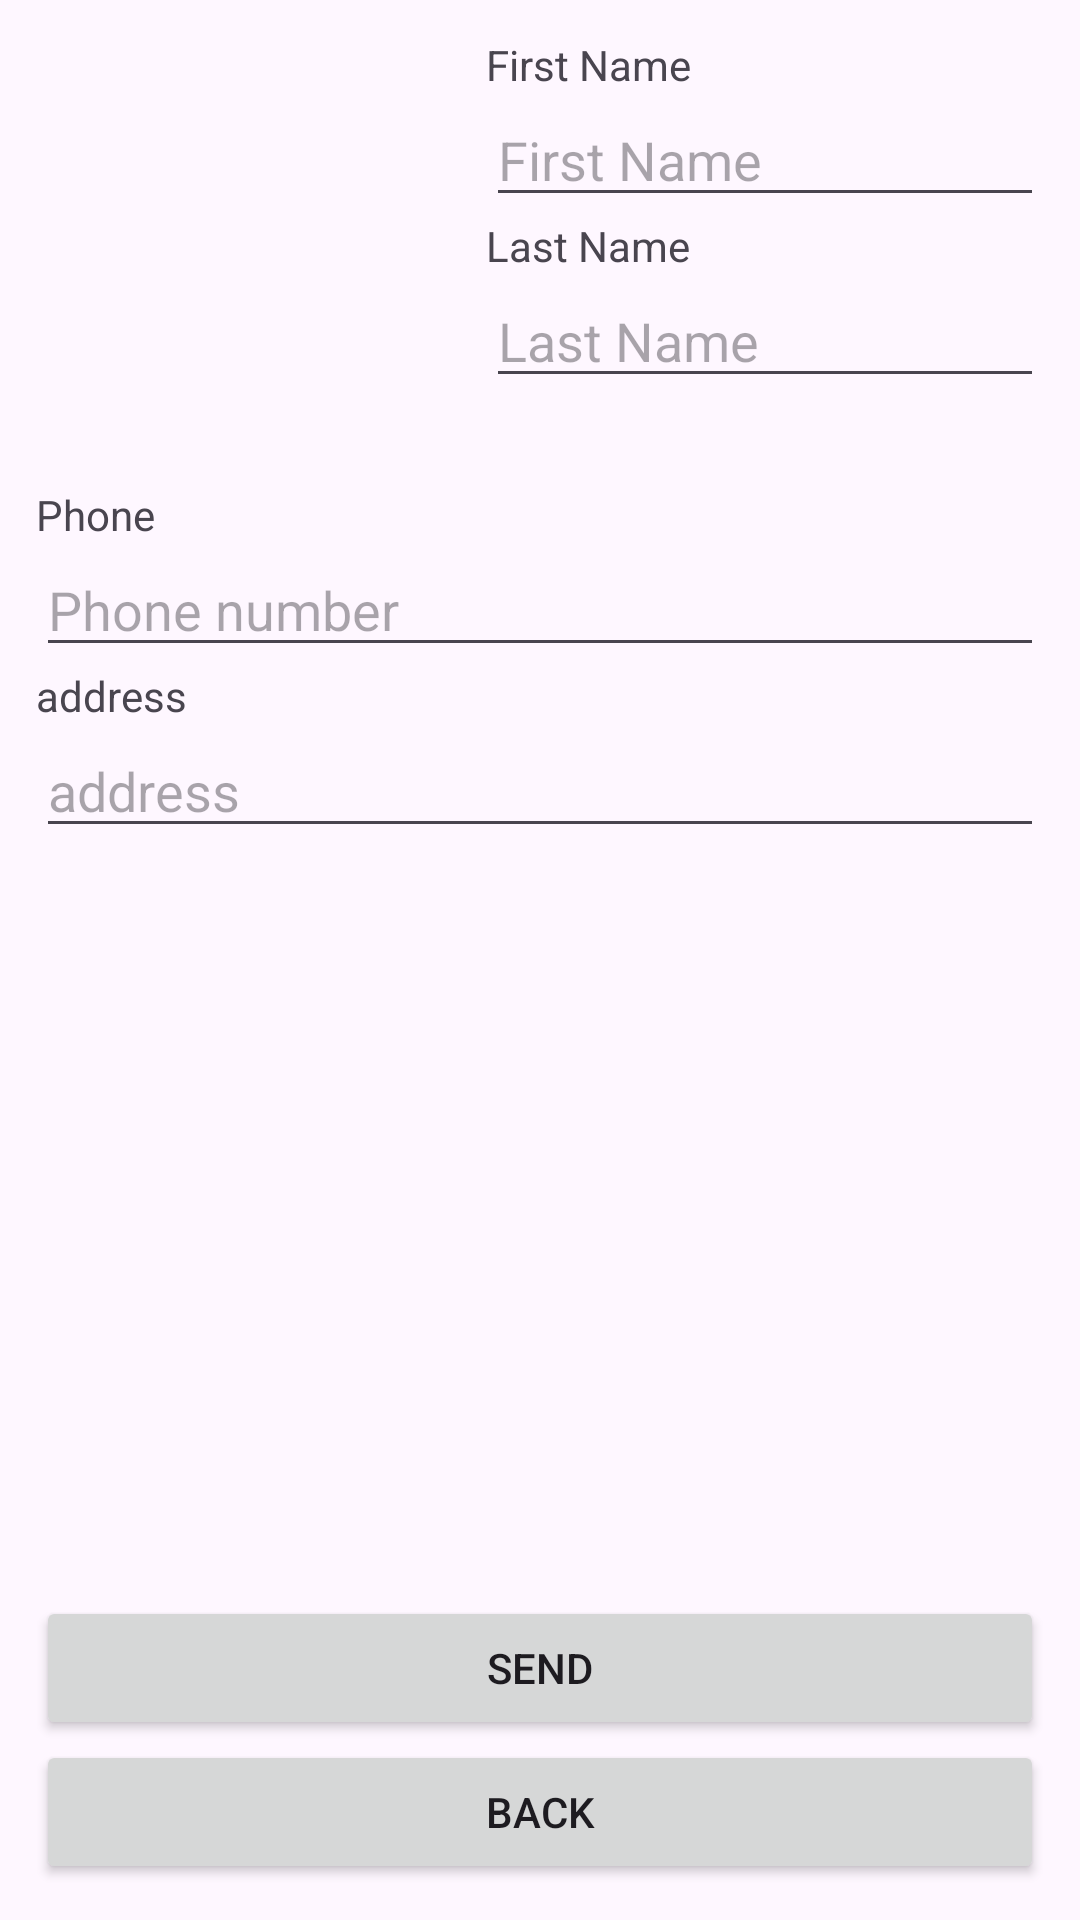

Layout XML and referenced resources for this Android screen:
<!-- AndroidManifest.xml: application theme Theme.Demo1 -->
<!-- res/layout/activity_relative_layout.xml -->
<?xml version="1.0" encoding="utf-8"?>
<RelativeLayout xmlns:android="http://schemas.android.com/apk/res/android"
    xmlns:app="http://schemas.android.com/apk/res-auto"
    xmlns:tools="http://schemas.android.com/tools"
    android:layout_width="match_parent"
    android:layout_height="match_parent"
    tools:context=".relative_layout"
    android:padding="12dp"
    >
    <ImageView
        android:id="@+id/imageView"
        android:layout_width="150dp"
        android:layout_height="150dp"
        android:paddingRight="16dp"
        android:paddingBottom="16dp"
        android:src="@drawable/img"
        tools:srcCompat="@drawable/img"
        android:layout_alignParentTop="true"
        android:layout_alignParentLeft="true"/>

    <TextView
        android:id="@+id/first_name"
        android:layout_width="wrap_content"
        android:layout_height="wrap_content"
        android:text="First Name"
        android:layout_toRightOf="@id/imageView"
        android:layout_alignParentTop="true"/>
    <EditText
        android:id="@+id/edt_first_name"
        android:layout_width="match_parent"
        android:layout_height="wrap_content"
        android:hint="First Name"
        android:layout_toRightOf="@id/imageView"
        android:layout_below="@id/first_name"
        />

    <TextView
        android:id="@+id/last_name"
        android:layout_width="wrap_content"
        android:layout_height="wrap_content"
        android:text="Last Name"
        android:layout_below="@id/edt_first_name"
        android:layout_toRightOf="@id/imageView"
       />

    <EditText
        android:id="@+id/edt_last_name"
        android:layout_width="match_parent"
        android:layout_height="wrap_content"
        android:hint="Last Name"
        android:layout_toRightOf="@id/imageView"
        android:layout_below="@id/last_name"
        />

    <TextView
        android:id="@+id/phone"
        android:layout_width="wrap_content"
        android:layout_height="wrap_content"
        android:text="Phone"
        android:layout_below="@id/imageView"
        android:layout_alignParentLeft="true"
         />

    <EditText
        android:id="@+id/edt_phone"
        android:layout_width="match_parent"
        android:layout_height="wrap_content"
        android:hint="Phone number"
        android:inputType="number"
        android:layout_alignParentLeft="true"
        android:layout_below="@id/phone"
        />
    <TextView
        android:id="@+id/address"
        android:layout_width="wrap_content"
        android:layout_height="wrap_content"
        android:text="address"
        android:layout_below="@id/edt_phone"
        android:layout_alignParentLeft="true"
        />
    <EditText
        android:id="@+id/edt_address"
        android:layout_width="match_parent"
        android:layout_height="wrap_content"
        android:hint="address"
        android:layout_alignParentLeft="true"
        android:layout_below="@id/address"
        />

    <Button
        android:id="@+id/btn_send"
        android:layout_width="match_parent"
        android:layout_height="wrap_content"
        android:layout_above="@id/btn_back_home"
        android:text="SEND" />
    <Button
        android:id="@+id/btn_back_home"
        android:layout_width="match_parent"
        android:layout_height="wrap_content"
        android:text="Back"
        android:layout_alignParentBottom="true"

        />
</RelativeLayout>
<!-- resources referenced by this layout -->
<resources>
  <style name="Theme.Demo1" parent="Base.Theme.Demo1" />
  <style name="Base.Theme.Demo1" parent="Theme.Material3.DayNight.NoActionBar">
          
  
      </style>
</resources>
